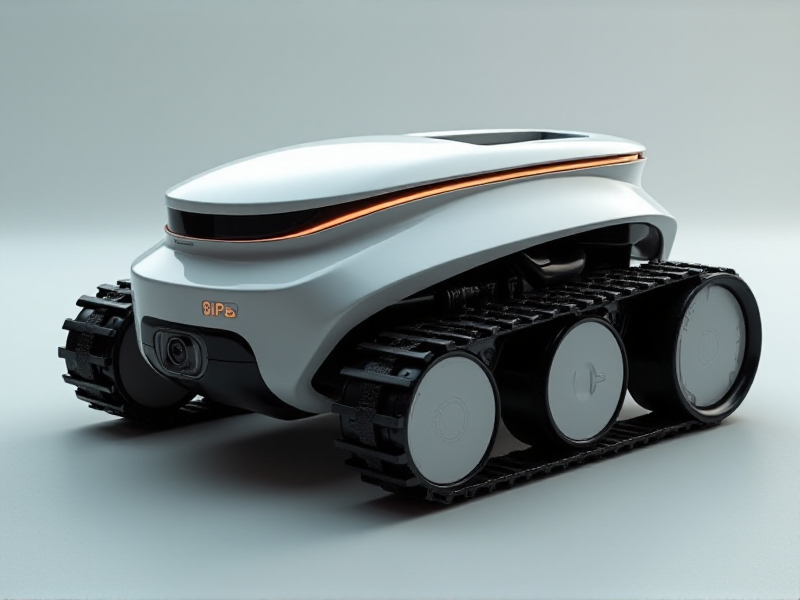
Generation parameters embedded in this image by AUTOMATIC1111 Stable Diffusion web UI or a fork of it (Forge, ...) (PNG 'parameters' text chunk):
A futuristic low-profile tracked robot with a smooth, aerodynamic body, a front-facing embedded camera, and subtle glowing contour lines emphasizing its sharp edges.
Steps: 20, Sampler: Euler, Schedule type: Simple, CFG scale: 1, Distilled CFG Scale: 3.5, Seed: 1248517951, Size: 800x600, Model hash: c161224931, Model: flux1-dev-bnb-nf4, Style Selector Enabled: True, Style Selector Randomize: False, Style Selector Style: base, Version: f2.0.1v1.10.1-previous-636-gb835f24a, Diffusion in Low Bits: bnb-nf4